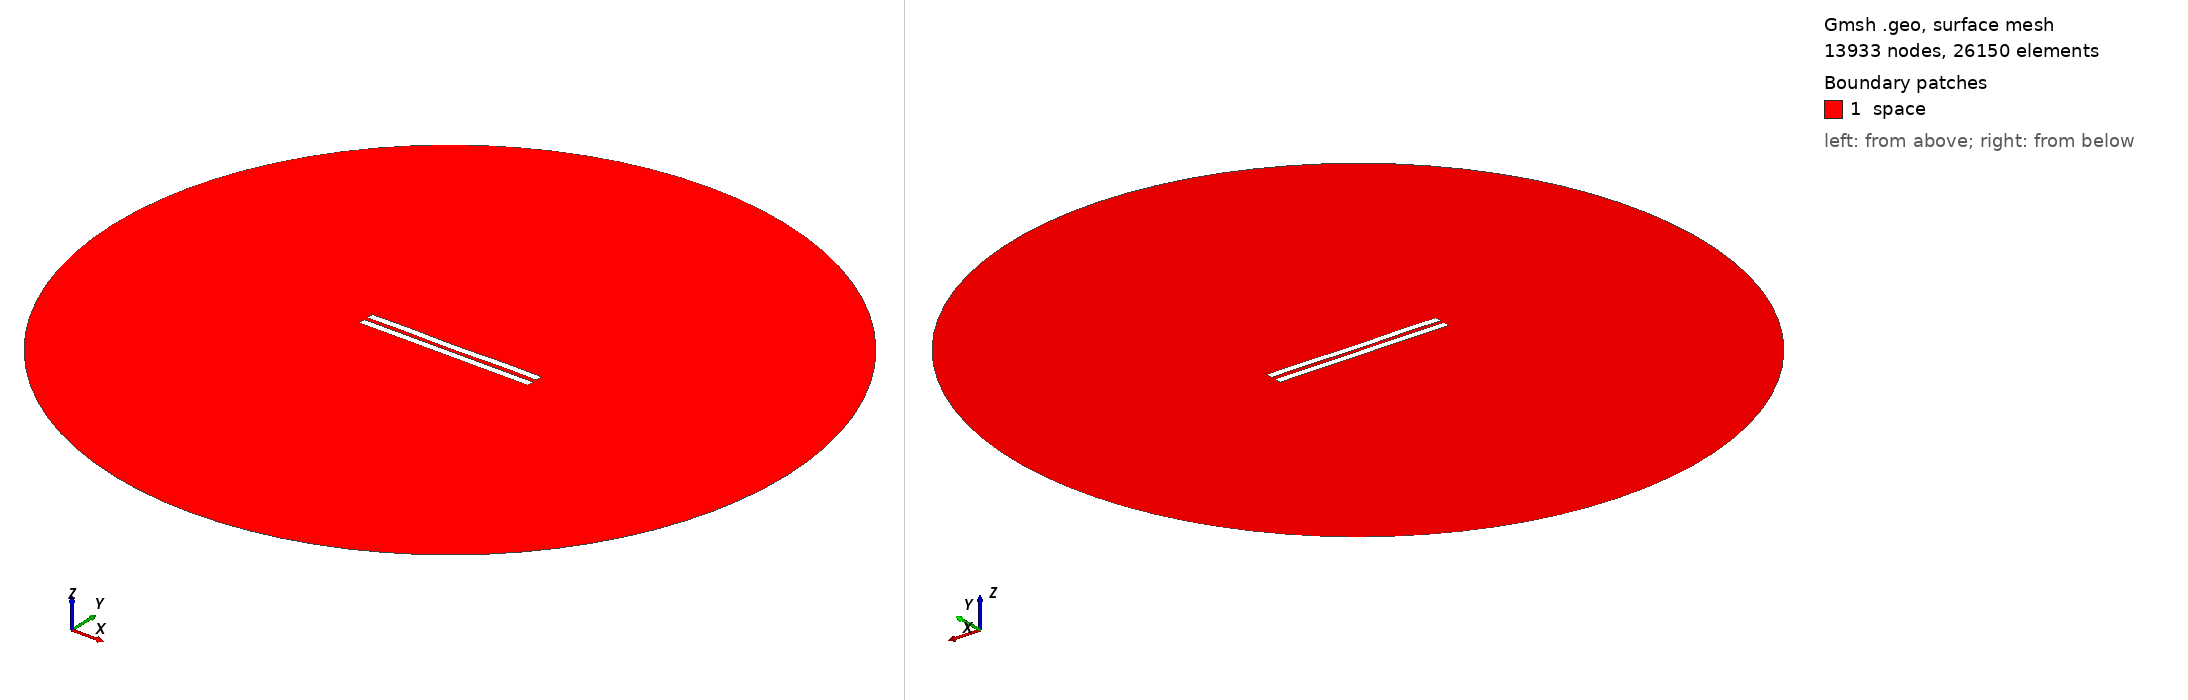

Gmsh geometry script, surface-meshed: 13933 nodes, 26150 surface elements. Boundary patches (legend numbers): 1 space. Left view from above one corner, right view from below the opposite corner. Legend entries are the model's physical surfaces. The drawing asked Gmsh for element sizes between 1% and 20% of the model's largest extent; the script's own settings can give other sizes.

=== 3040.geo (drawn) ===
//---------------------------------------
// Geometry kernel
//---------------------------------------

SetFactory("OpenCASCADE");



//---------------------------------------
// Parameters of the geometry
//---------------------------------------

// Overetch of the upper plate
overetch = 0.0;

// Distance between the plates
distance = 2.5;

// Discretization over the x axis (for the deformation)
nx = 50; 

// Length of the plate
L = 100 - overetch; 

// Number of modes
n = 4; 

// 1st mode coefficient
coeff(1) = 0.15;
beta(1) = 0.596864 * 3.1415926535 / L;

// 2nd mode coefficient
coeff(2) = -0.075;
beta(2) = 1.49418 * 3.1415926535 / L;

// 3rd mode coefficient
coeff(3) = 0.0;
beta(3) = 2.50025 * 3.1415926535 / L;

// 4th mode coefficient
coeff(4) = 0.15;
beta(4) = 3.49999 * 3.1415926535 / L;



//---------------------------------------
// Upper plate (deformed rectangle)
//---------------------------------------

// Coordiantes of the upper plate
xmin = -50;
xmax = 50 - overetch;

// Height of the upper plate
yheight = 4 - 2 * overetch;

// Indexes of the points
UpperID[] = {};
LowerID[] = {};
LeftID[] = {};
RightID[] = {};

// Point index
p = 1;

// Horizontal edges
For i In {1:nx}
    x = xmin + (i-1)*(xmax - xmin)/(nx-1);

    y_bottom = distance / 2 + overetch;
    For j In {1:n}
        C = (Cosh(beta(j)*L) + Cos(beta(j)*L)) / (Sinh(beta(j)*L) + Sin(beta(j)*L));
        y_bottom  = y_bottom + coeff(j) * (Cosh(beta(j)*(x+50)) - Cos(beta(j)*(x+50)) - C * (Sinh(beta(j)*(x+50)) - Sin(beta(j)*(x+50))));
    EndFor

    y_top = y_bottom + yheight;

    Point(p) = {x, y_top, 0, 1.0};
    UpperID[i] = p;
    p = p + 1;

    Point(p) = {x, y_bottom, 0, 1.0};
    LowerID[i] = p;
    p = p + 1;
EndFor

// Create point lists
UpperPts[] = {}; LowerPts[] = {};
For i In {1:nx}
  UpperPts[] += {UpperID[i]};
  LowerPts[] += {LowerID[i]};
EndFor

// Build splines
Spline(1) = {UpperPts[]};
Spline(2) = {LowerPts[]};
Line(3) = {LowerPts[nx-1], UpperPts[nx-1]};
Line(4) = {LowerPts[0], UpperPts[0]};

// Build the plane surface
Curve Loop(1) = {2, 3, -1, -4};
Plane Surface(1) = {1};



//---------------------------------------
// Lower plate (rectangle)
//---------------------------------------

// Vertices
Point(1001) = {-50, -1, 0, 1.0};
Point(1002) = { 50, -1, 0, 1.0};
Point(1003) = { 50,  -5, 0, 1.0};
Point(1004) = {-50,  -5, 0, 1.0};

// Edges
Line(5) = {1001, 1002};
Line(6) = {1002, 1003};
Line(7) = {1003, 1004};
Line(8) = {1004, 1001};

// Plane surface
Line Loop(2) = {5, 6, 7, 8};
Plane Surface(2) = {2}; 



//---------------------------------------
// Outer (fictious) boundary
//---------------------------------------

// Points
Point(1005) = {0, 0, 0};       // Center
Point(1006) = {200, 0, 0};     // Start point
Point(1007) = {0, 200, 0};     // 90 degrees
Point(1008) = {-200, 0, 0};    // 180 degrees
Point(1009) = {0, -200, 0};    // 270 degrees

// Circle arcs (each needs start, center, end)
Circle(9) = {1006, 1005, 1007};
Circle(10) = {1007, 1005, 1008};
Circle(11) = {1008, 1005, 1009};
Circle(12) = {1009, 1005, 1006};

// Plane surface for the entire domain
Curve Loop(3) = {9, 10, 11, 12};
Surface(3) = {3};

// Subtract the plates from the whole domain to obtain the actual domain where we want to solve the equations
BooleanDifference{ Surface{3}; Delete; }{ Surface{1}; Surface{2}; Delete; }




//---------------------------------------
// Transfinite Lines/Curves
//---------------------------------------

// Set the number of points on the boundaries
r = 7;

// Plates
Transfinite Curve {1, 2} = 50*r Using Progression 1;
Transfinite Curve {3, 4} = 2*r Using Progression 1;
Transfinite Line {5, 7} = 50*r Using Progression 1;
Transfinite Line {6, 8} = 2*r Using Progression 1;

// Outer boundary
Transfinite Line {9, 10, 11, 12} = 20 Using Progression 1;



//---------------------------------------
// Physical groups
//---------------------------------------                

// Physical curves (boundaries)
Physical Line("force_segment", 10) = {2};
Physical Line("upper_plate", 11) = {1, 3, 4};
Physical Line("lower_plate", 12) = {5, 6, 7, 8};
Physical Line("boundary", 20) = {9, 10, 11, 12};

// Physical Surfaces
Physical Surface("space", 30) = {3};



//---------------------------------------
// 6. Generate the Mesh
//---------------------------------------

// 2D mesh generation
Mesh 2;
